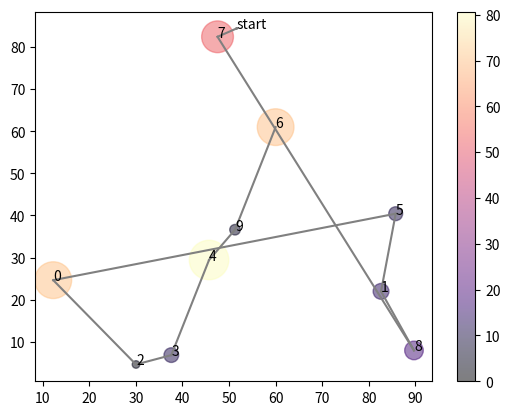

Here is the Python script that generated this plot:
import numpy as np, random, operator, pandas as pd, matplotlib.pyplot as plt
import math

class Target:

    def __init__(self,index,x,y,priority):
        self.index=index
        self.x = x
        self.y = y
        self.priority = priority

    def distance(self,target):
        euclidianDis = np.sqrt((self.x-target.x)**2+(self.y-target.y)**2)
        if self.priority!= None:
            priorityDis = self.priority/target.priority
        else: 
            priorityDis=0
        totalDis = euclidianDis-priorityDis
        return(totalDis) 
    
    def __eq__(self, other):
        if isinstance(other, self.__class__):
            return self.__dict__ == other.__dict__
        else:
            return False
        
    def __ne__(self, other):
        return not self.__eq__(other)

    def __repr__(self):
        return(str(self.index))

    

class Link: 

    def __init__(self,previousNode,nextNode):
        self.previousNode=previousNode
        self.nextNode=nextNode
        self.length=previousNode.distance(nextNode)

    def __repr__(self):
        return("(" + str(self.previousNode.index)+ ',' + str(self.nextNode.index)+")")
  
targetListSize=10
targetList=[]
for i in range (0,targetListSize):
  targetList.append(Target(i,100*random.random(),100*random.random(),100*random.random()))

def defineListLinks(targetList):
  listLinks=[]
  for previousTarget in targetList:
    for nextTarget in targetList:
      if previousTarget != nextTarget:
        listLinks.append(Link(previousTarget,nextTarget))
  return(listLinks)
  
def joinChains(listUsefullLinks):
    delta = 1
    while delta > 0 :
        oldLength=len(listUsefullLinks)
        for chain1 in listUsefullLinks:
            for chain2 in listUsefullLinks:
                if chain1 != chain2:
                    if chain1[-1].nextNode == chain2[0].previousNode:
                        chain=chain1+chain2
                        listUsefullLinks.remove(chain1)
                        listUsefullLinks.remove(chain2)
                        listUsefullLinks.append(chain)    
        delta=oldLength - len(listUsefullLinks)
    return(listUsefullLinks)

def isClosingChain(link, listUsefullLink): 
    result=False
    for chain in listUsefullLink: 
        if link.nextNode == chain[0].previousNode and link.previousNode == chain[-1].nextNode:
                result=True
    return(result)        
    
def bruteForceAlgorithm(targetList):
    listLinks=defineListLinks(targetList)
    listChains=[]
    #Start by removing all links that point to starting target
    indexToPop=[]
    for i in range (0,len(listLinks)):
        if (listLinks[i].nextNode == targetList[0]):
            indexToPop.append(i)
    indexToPop.sort(reverse=True)
    for i in range (0,len(indexToPop)):
        listLinks.pop(indexToPop[i])
      
    while len(listLinks) > 0:
        minimalDistance=math.inf
        for i in range (0, len(listLinks)):
            if minimalDistance>listLinks[i].length and not isClosingChain(listLinks[i],listChains):
                minimalDistanceLink=listLinks[i]
                minimalDistance=listLinks[i].length
                minimalDistanceLinkIndex=i
        listChains.append([listLinks[minimalDistanceLinkIndex]])
        indexToPop=[]
        for i in range (0,len(listLinks)):
            if (listLinks[i].previousNode == minimalDistanceLink.previousNode) or (listLinks[i].nextNode == minimalDistanceLink.nextNode): 
                indexToPop.append(i)
        indexToPop.sort(reverse=True)
        for i in range (0,len(indexToPop)):
            listLinks.pop(indexToPop[i])
        print(listChains)
        listChains=joinChains(listChains)
        print(listChains)
    listUsefullLinks=listChains[0]

    totalDis=0
    for i in range (0,len(listUsefullLinks)):
        totalDis+=listUsefullLinks[i].length
    return(listUsefullLinks)

listUsefullLinks=bruteForceAlgorithm(targetList)
def checkNodes(listUsefullLinks):
  for i in range (0,len(listUsefullLinks)):
    spreviousprevious=0 
    snextprevious=0
    spreviousnext=0
    snextnext=0
    for j in range(0,len(listUsefullLinks)):
      if listUsefullLinks[i].previousNode==listUsefullLinks[j].previousNode:
        spreviousprevious+=1
      if listUsefullLinks[i].previousNode==listUsefullLinks[j].nextNode:
        spreviousnext+=1
      if listUsefullLinks[i].nextNode==listUsefullLinks[j].previousNode:
        snextprevious+=1
      if listUsefullLinks[i].nextNode==listUsefullLinks[j].nextNode:
        snextnext+=1
    if spreviousprevious!=1:
      return(False)
      break
    if spreviousnext!=1:
      return(False)
      break
    if snextprevious!=1:
      return(False)
      break
    if snextnext!=1:
      return(False)
      break
  return(True)
  
def translateResultFromLinkListToTargetList(listUsefullLinks):
    result=[]
    for i in range(0,len(listUsefullLinks)):
        result.append(listUsefullLinks[i].previousNode)
    result.append(listUsefullLinks[-1].nextNode) 
    totalDis=0
    for i in range (0,len(result)-1):
        totalDis+=result[i].distance(result[i+1])
    totalDis+=result[-1].distance(result[0])
    return(result,totalDis)

targetListRoute,distance=translateResultFromLinkListToTargetList(listUsefullLinks)
def addStartingTarget(targetListRoute,distance,startingPoint):
    bestDistance=math.inf
    for i in range(0,len(targetListRoute)-1):
        tempDistance=distance - targetListRoute[i].distance(targetListRoute[i+1])
        tempDistance+= startingPoint.distance(targetListRoute[i+1])
        if tempDistance<bestDistance: 
            print('yes')
            bestDistance=tempDistance
            indexToInsert=i+1
    tempDistance=distance - targetListRoute[-1].distance(targetListRoute[0])
    tempDistance+= startingPoint.distance(targetListRoute[0])
    if tempDistance<bestDistance: 
       print('yes')
       bestDistance=tempDistance
       indexToInsert=0
    targetListRoute=targetListRoute[indexToInsert:]+targetListRoute[:indexToInsert]
    targetListRoute.insert(0,startingPoint)
    return(targetListRoute)

startingPoint=Target('start',100*random.random(),100*random.random(),None)
targetListRoute=addStartingTarget(targetListRoute,distance,startingPoint)

print(targetListRoute)
x=[]
y=[]
colors=[]
sizes=[]
for target in targetListRoute:
    x.append(target.x)
    y.append(target.y)
    if target.priority != None:
        colors.append(target.priority)
        sizes.append(10*target.priority)
    else: 
        colors.append(0)
        sizes.append(1)
for i in range(0,len(targetListRoute)-1):
    plt.plot([targetListRoute[i].x,targetListRoute[i+1].x],[[targetListRoute[i].y],[targetListRoute[i+1].y]],color='grey')
plt.scatter(x, y, c=colors, s=sizes, alpha=0.5,
            cmap='magma')
for i,txt in enumerate(targetListRoute):
    plt.annotate(txt, (x[i],y[i]))
plt.colorbar()


